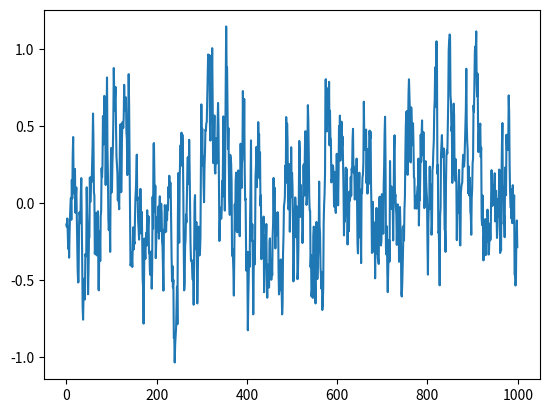

Write Python code to recreate this figure.
# --------------------------------------
# Ornstein-Uhlenbeck Noise
# Author: Flood Sung
# Date: 2016.5.4
# Reference: https://github.com/rllab/rllab/blob/master/rllab/exploration_strategies/ou_strategy.py
# --------------------------------------

import numpy as np
import numpy.random as nr
import matplotlib.pyplot as plt


class OUNoise:
    """docstring for OUNoise"""
    def __init__(self,action_dimension, mu=0, theta=0.15, sigma=0.2):
        self.action_dimension = action_dimension
        self.mu = mu
        self.theta = theta
        self.sigma = sigma
        self.state = np.ones(self.action_dimension) * self.mu
        self.reset()

    def reset(self):
        self.state = np.ones(self.action_dimension) * self.mu

    def noise(self):
        x = self.state
        dx = self.theta * (self.mu - x) + self.sigma * nr.randn(len(x))
        self.state = x + dx
        return self.state

if __name__ == '__main__':
    ou = OUNoise(1)
    states = []
    for i in range(1000):
        states.append(ou.noise())
    plt.figure()
    plt.plot(states)
    plt.show()